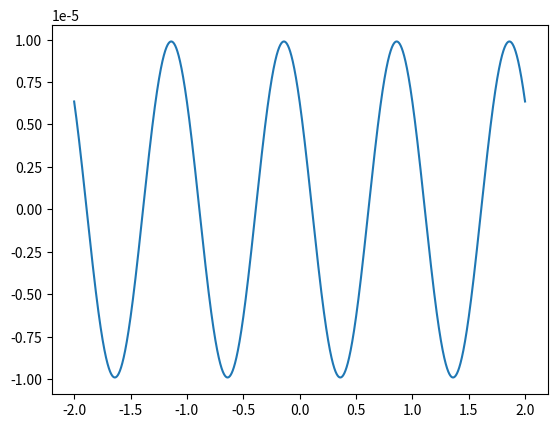
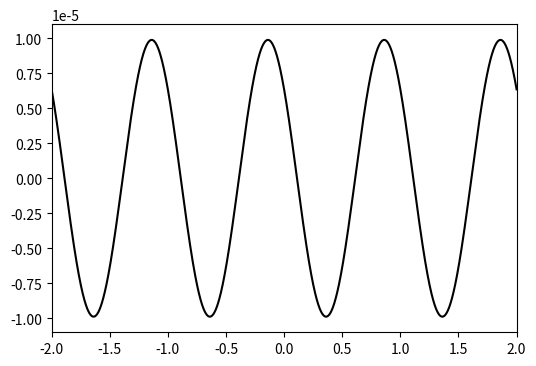

Python code for these plots, in order: (Note: this script raises an exception after producing the figures.)
#############################
# Copyright 2016 Otmar Ertl #
#############################

from numpy import ones, array
from math import expm1, cosh, tanh, sinh, log, sqrt, exp, pi, sin
import matplotlib.pyplot as plt
from scipy.optimize import minimize_scalar

numPoints = 100000
xMin = -2
xMax = 2

def h2(x):
    return exp(-pow(2,x))*pow(2,x)

def h(x):

    a = h2(x)
    amin = 0.
    k = 0
    while True:
        k -= 1
        aminold = amin
        amin += h2(k+x)
        if (amin == aminold):
            break

    amax = 0.;
    k = 0
    while True:
        k += 1
        amaxold = amax
        amax += h2(k+x)
        if (amax == amaxold):
            break

    return log(2.)*(a + amin + amax)



def f1(x):
    return h(x) - 1.

def f2(x):
    return 1. - h(x)

iter = range(0,numPoints)
xValues = list([xMin + i*((xMax - xMin)/(numPoints-1)) for i in iter])
yValues = list([f1(xValues[i]) for i in iter])
plt.plot(xValues, yValues)


res1 = minimize_scalar(f1, bounds = (0,1), method='bounded')
res2 = minimize_scalar(f2, bounds = (0,1), method='bounded')

print(res1)
print(res2)

fig1, ax1 = plt.subplots(subplot_kw=dict(xlim=[xMin,xMax], ylim=[-1.1e-5,1.1e-5]))
fig1.set_size_inches(6, 4)
ax1.plot(xValues, yValues, color='black')
ax1.grid(b=True, which='major', color='black', linestyle='--')
ax1.ticklabel_format(axis='y', style = 'sci', useOffset=False,  scilimits=(-1e-6,1e-6))
ax1.set_xlabel(r"$x$")
ax1.set_ylabel(r"$\xi(x)-1$")
fig1.savefig('../paper/power-series-function-minus-1.svg', format='svg', dpi=600)

